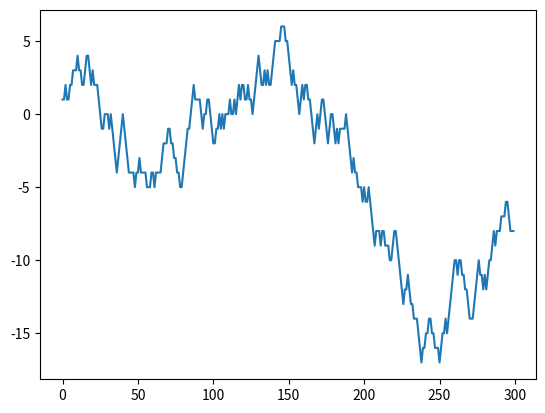
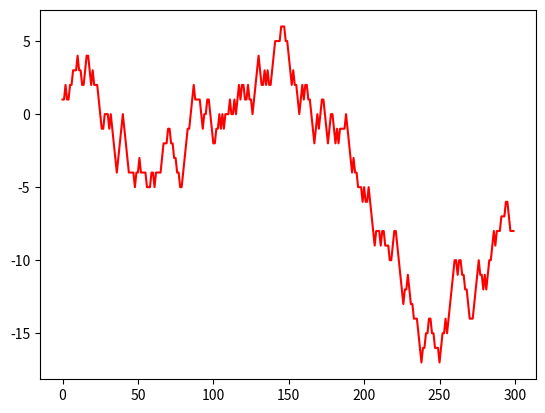
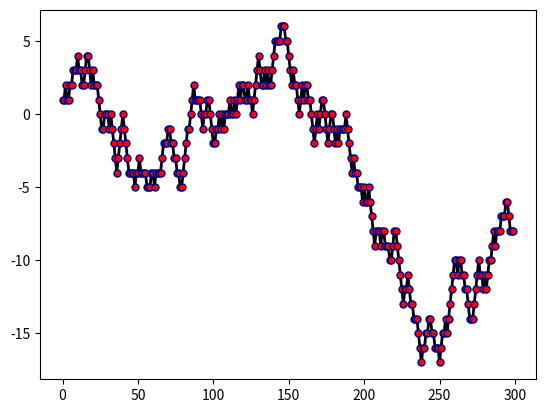
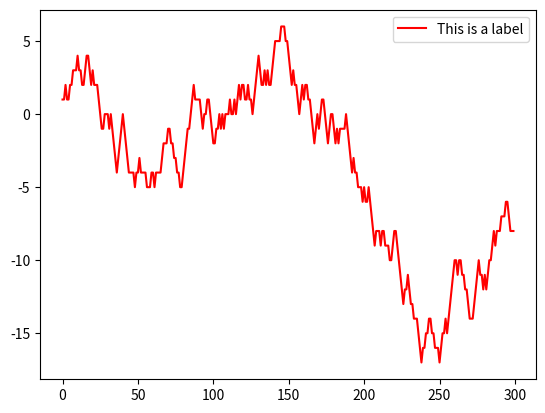
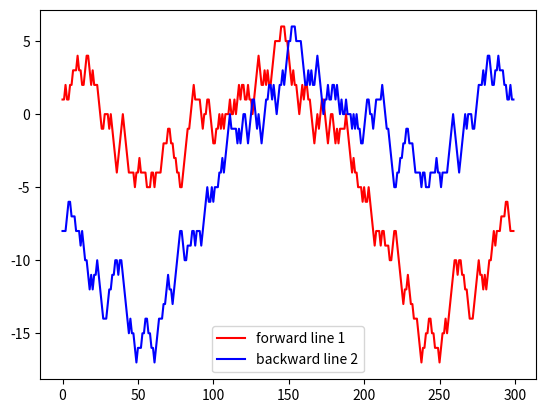
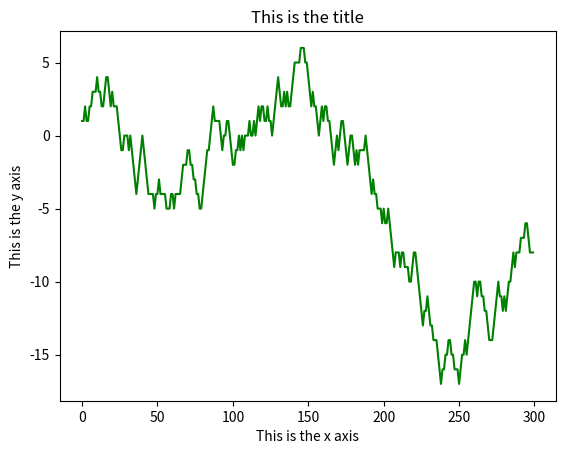
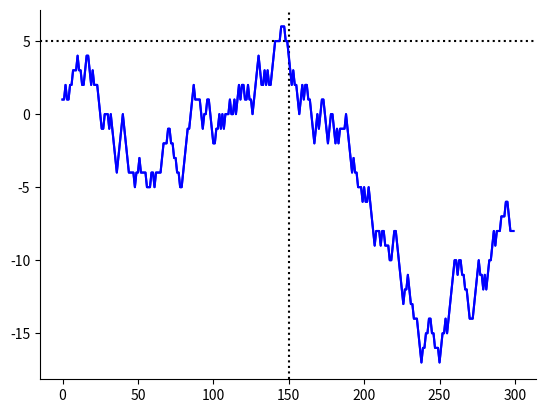
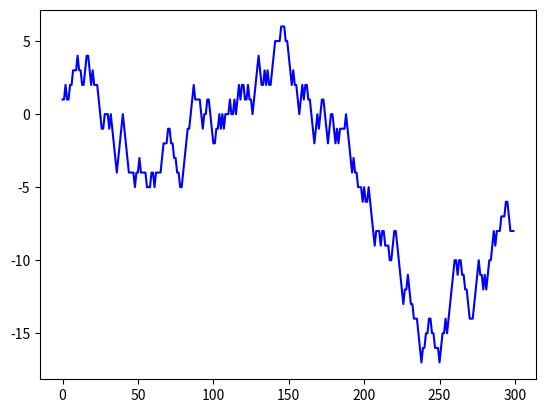
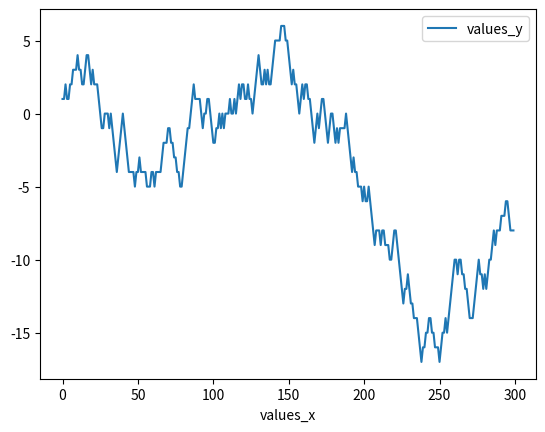
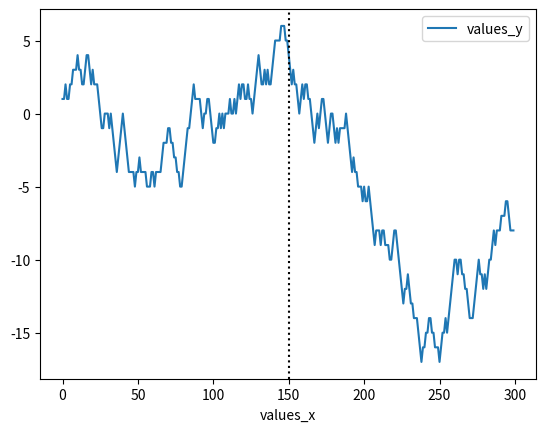

Here is the Python script that generated these plots, in order:
# -*- coding: utf-8 -*-
"""
Created on Mon May  9 19:07:41 2022

[redacted]
"""

#%% library imports
import numpy as np
import pandas as pd
import matplotlib.pyplot as plt



#%% sample data creation
x = range(300)
y=np.random.choice([-1,0,1], 300)
y = np.cumsum(y) # random walk

#%% MatPlotLib Basic Plot 
# fig: one object representing the canvas that all plots show on
# axL one plot axis that goes on a figure
fig, ax = plt.subplots() #figure and axis using plt.subplots()
ax.plot(x, y, label="basic plot1")
# To explicitly render a plot rather than waiting for the interpreter to assume we want it, call fig.show()
fig.show() # better do this when everything is done 

#%% Controlling colors and lines

fig, ax = plt.subplots()
ax.plot(x, y, color="red", linestyle="solid")
fig.show()

fig, ax = plt.subplots()
ax.plot(x, y, color="black", linestyle="solid", marker="o", linewidth=2,
        markersize=5, markerfacecolor="red", markeredgecolor="navy")
fig.show()
#some easier argument:
    #"r" = red, "-" = solid, "--" = dashed
# https://matplotlib.org/stable/api/_as_gen/matplotlib.pyplot.plot.html

#%% Format Strings

#%% Legends and line labels
fig, ax = plt.subplots()
ax.plot(x, y, "r-", label="This is a label")
ax.legend(loc="best")
fig.show()
#%% Multiple lines
#   simple, call ax.plot again
fig, ax = plt.subplots()
ax.plot(x, y, "r-", label="forward line 1")
ax.plot(x, y[::-1], "b-", label="backward line 2")
ax.legend(loc="best")
fig.show()

#%% Python Review
"""
fig and ax are instances of MatPlotLib "figure" and "axis" objects
plt is the MatPlotLib module
ax.plot/axis.legend: plot/legend is a method of an axis
"""

#%% Labels
fig, ax = plt.subplots()
ax.plot(x, y, "g-")

ax.set_ylabel("This is the y axis")
ax.set_xlabel("This is the x axis")
ax.set_title("This is the title")

fig.show()


#%% Spines and Lines
fig, ax = plt.subplots()
ax.plot(x, y, "b-")

ax.spines["top"].set_visible(False)
ax.spines["right"].set_visible(False)

ax.axvline(150, color="k", linestyle=":")
ax.axhline(5, color="k", linestyle=":")
fig.show()
#%% MatPlotLib axis vs module objexts

#2 ways to matplotlibs:
    #1. DO NOT USE
plt.plot(x, y, "b-")
    #2. USE THIS
fig, ax = plt.subplots()
ax.plot(x, y, "b-")

#%% Plotting with Pandas 
plot_1 = pd.DataFrame({"values_x":x, "values_y":y})
print(plot_1)
plot_1.plot(x="values_x", y="values_y")

# combination - capture the pandas df plot and put into matplotlib to add a dashed line
ax = plot_1.plot(x="values_x", y="values_y")
ax.axvline(150, color="k", linestyle=":")
